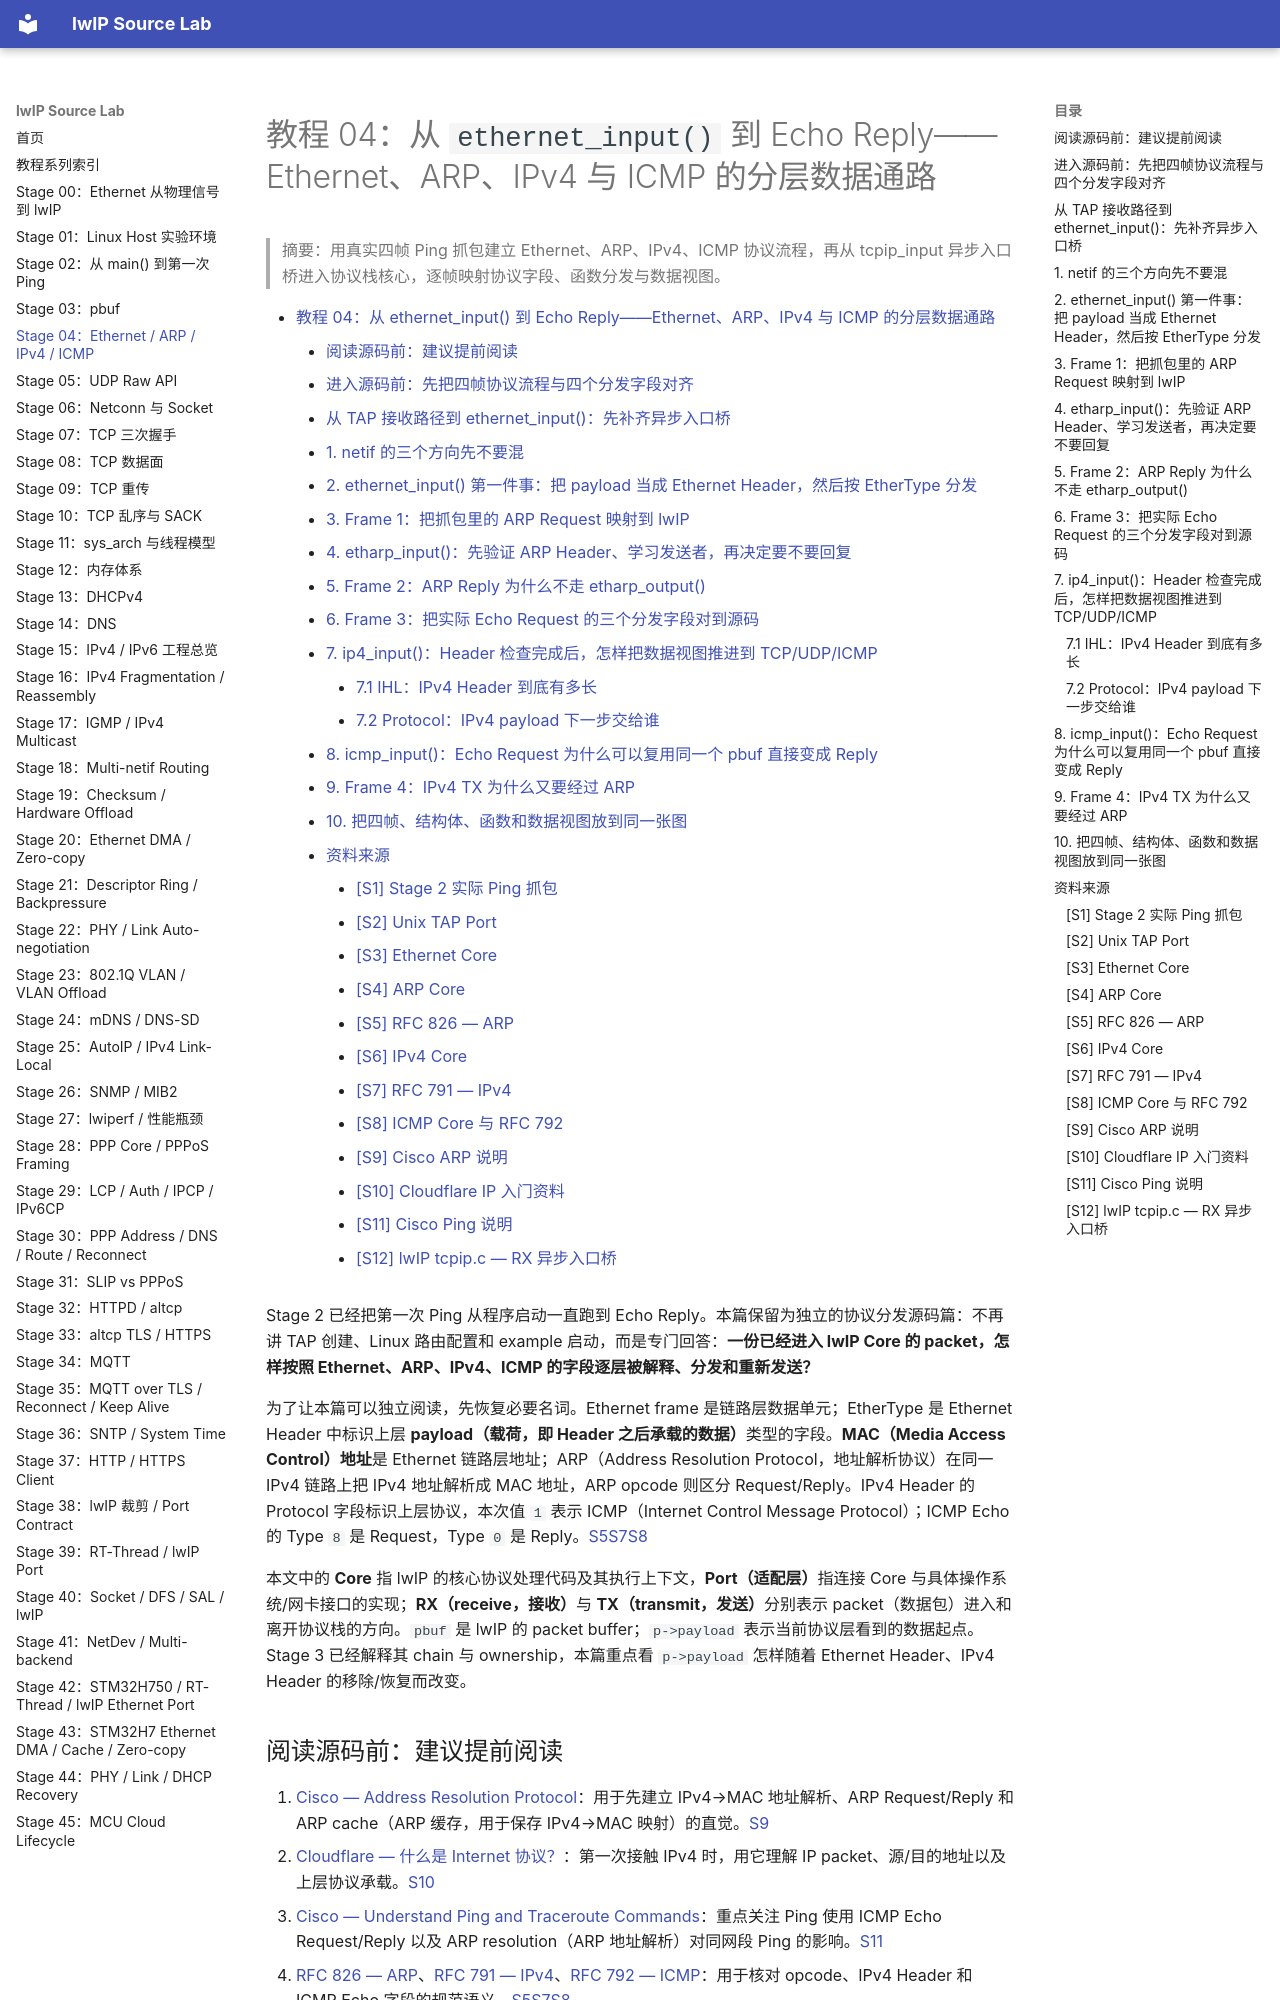

repository: wdfk-prog/lwIP-Source-Lab · page: 04-ethernet-arp-ipv4-icmp/index.html · generator: mkdocs

<meta name="referrer" content="no-referrer" />

# 教程 04：从 `ethernet_input()` 到 Echo Reply——Ethernet、ARP、IPv4 与 ICMP 的分层数据通路

> 摘要：用真实四帧 Ping 抓包建立 Ethernet、ARP、IPv4、ICMP 协议流程，再从 tcpip_input 异步入口桥进入协议栈核心，逐帧映射协议字段、函数分发与数据视图。

[TOC]

Stage 2 已经把第一次 Ping 从程序启动一直跑到 Echo Reply。本篇保留为独立的协议分发源码篇：不再讲 TAP 创建、Linux 路由配置和 example 启动，而是专门回答：**一份已经进入 lwIP Core 的 packet，怎样按照 Ethernet、ARP、IPv4、ICMP 的字段逐层被解释、分发和重新发送？**

为了让本篇可以独立阅读，先恢复必要名词。Ethernet frame 是链路层数据单元；EtherType 是 Ethernet Header 中标识上层 **payload（载荷，即 Header 之后承载的数据）**类型的字段。**MAC（Media Access Control）地址**是 Ethernet 链路层地址；ARP（Address Resolution Protocol，地址解析协议）在同一 IPv4 链路上把 IPv4 地址解析成 MAC 地址，ARP opcode 则区分 Request/Reply。IPv4 Header 的 Protocol 字段标识上层协议，本次值 `1` 表示 ICMP（Internet Control Message Protocol）；ICMP Echo 的 Type `8` 是 Request，Type `0` 是 Reply。[S5](#source-s5)[S7](#source-s7)[S8](#source-s8)

本文中的 **Core** 指 lwIP 的核心协议处理代码及其执行上下文，**Port（适配层）**指连接 Core 与具体操作系统/网卡接口的实现；**RX（receive，接收）**与 **TX（transmit，发送）**分别表示 packet（数据包）进入和离开协议栈的方向。`pbuf` 是 lwIP 的 packet buffer；`p->payload` 表示当前协议层看到的数据起点。Stage 3 已经解释其 chain 与 ownership，本篇重点看 `p->payload` 怎样随着 Ethernet Header、IPv4 Header 的移除/恢复而改变。

## 阅读源码前：建议提前阅读

1. [Cisco — Address Resolution Protocol](https://www.cisco.com/c/en/us/td/docs/routers/ios-xe/ip-addressing/ip-addressing/m_arp-config-arp-0.html)：用于先建立 IPv4→MAC 地址解析、ARP Request/Reply 和 ARP cache（ARP 缓存，用于保存 IPv4→MAC 映射）的直觉。[S9](#source-s9)
2. [Cloudflare — 什么是 Internet 协议？](https://www.cloudflare.com/zh-cn/learning/network-layer/internet-protocol/)：第一次接触 IPv4 时，用它理解 IP packet、源/目的地址以及上层协议承载。[S10](#source-s10)
3. [Cisco — Understand Ping and Traceroute Commands](https://www.cisco.com/c/en/us/support/docs/ios-nx-os-software/ios-software-releases-121-mainline/12778-ping-traceroute.html)：重点关注 Ping 使用 ICMP Echo Request/Reply 以及 ARP resolution（ARP 地址解析）对同网段 Ping 的影响。[S11](#source-s11)
4. [RFC 826 — ARP](https://www.rfc-editor.org/rfc/rfc826.html)、[RFC 791 — IPv4](https://www.rfc-editor.org/rfc/rfc791.html)、[RFC 792 — ICMP](https://www.rfc-editor.org/rfc/rfc792.html)：用于核对 opcode、IPv4 Header 和 ICMP Echo 字段的规范语义。[S5](#source-s5)[S7](#source-s7)[S8](#source-s8)

推荐资料负责提供权威定义和更完整背景；下面正文仍把本次源码会依赖的协议动作解释完整。
